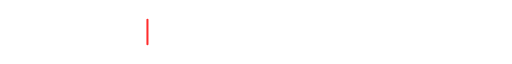
t = 0.00 s
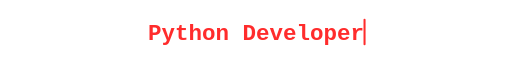
t = 0.88 s
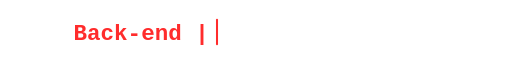
t = 1.97 s
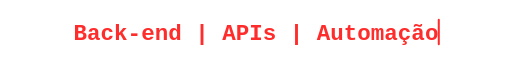
t = 3.03 s
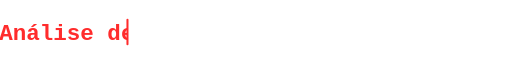
t = 3.90 s
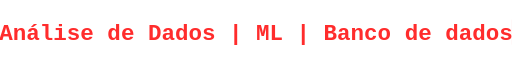
t = 5.04 s

The animated SVG that drew these frames (rendered in a browser with its animation timeline set to each time). Animation: 12 SMIL elements (animate=12); one cycle of 5.94 s, repeats indefinitely.

<svg width="500" height="60" viewBox="0 0 500 60"
  fill="none" xmlns="http://www.w3.org/2000/svg"
  role="img" aria-label="Typing SVG">
  <rect width="100%" height="100%" fill="transparent"/>
  
  <g opacity="1">
    <animate attributeName="opacity" values="1;1;0;0" keyTimes="0;0.2593;0.2594;1"
      dur="5.94s" begin="0s" repeatCount="indefinite" fill="freeze"/>

    <mask id="m0">
      <rect x="144" y="0" width="0" height="60" fill="white">
        <animate attributeName="width" values="0;212;212" keyTimes="0;0.1077;1"
          dur="5.94s" begin="0s" repeatCount="indefinite" fill="freeze"/>
      </rect>
    </mask>

    <text x="250" y="38"
      font-family="&quot;SFMono-Regular&quot;, Consolas, &quot;Liberation Mono&quot;, Menlo, monospace"
      font-size="22"
      font-weight="600"
      fill="#ff2c2c"
      text-anchor="middle"
      mask="url(#m0)">Python Developer</text>

    <line
      x1="144" y1="18"
      x2="144" y2="42"
      stroke="#ff2c2c" stroke-width="2" stroke-linecap="round">
      <animate attributeName="x1" values="144;356;356" keyTimes="0;0.1077;1"
        dur="5.94s" begin="0s" repeatCount="indefinite" fill="freeze"/>
      <animate attributeName="x2" values="144;356;356" keyTimes="0;0.1077;1"
        dur="5.94s" begin="0s" repeatCount="indefinite" fill="freeze"/>
    </line>
  </g>
  <g opacity="0">
    <animate attributeName="opacity" values="0;0;1;1;0;0" keyTimes="0;0.2593;0.2594;0.5926;0.5927;1"
      dur="5.94s" begin="0s" repeatCount="indefinite" fill="freeze"/>

    <mask id="m1">
      <rect x="71.5" y="0" width="0" height="60" fill="white">
        <animate attributeName="width" values="0;0;357;357" keyTimes="0;0.2593;0.4411;1"
          dur="5.94s" begin="0s" repeatCount="indefinite" fill="freeze"/>
      </rect>
    </mask>

    <text x="250" y="38"
      font-family="&quot;SFMono-Regular&quot;, Consolas, &quot;Liberation Mono&quot;, Menlo, monospace"
      font-size="22"
      font-weight="600"
      fill="#ff2c2c"
      text-anchor="middle"
      mask="url(#m1)">Back-end | APIs | Automação</text>

    <line
      x1="71.5" y1="18"
      x2="71.5" y2="42"
      stroke="#ff2c2c" stroke-width="2" stroke-linecap="round">
      <animate attributeName="x1" values="71.5;71.5;428.5;428.5" keyTimes="0;0.2593;0.4411;1"
        dur="5.94s" begin="0s" repeatCount="indefinite" fill="freeze"/>
      <animate attributeName="x2" values="71.5;71.5;428.5;428.5" keyTimes="0;0.2593;0.4411;1"
        dur="5.94s" begin="0s" repeatCount="indefinite" fill="freeze"/>
    </line>
  </g>
  <g opacity="0">
    <animate attributeName="opacity" values="0;0;1;1" keyTimes="0;0.5926;0.5927;1"
      dur="5.94s" begin="0s" repeatCount="indefinite" fill="freeze"/>

    <mask id="m2">
      <rect x="-1" y="0" width="0" height="60" fill="white">
        <animate attributeName="width" values="0;0;502;502" keyTimes="0;0.5926;0.8485;1"
          dur="5.94s" begin="0s" repeatCount="indefinite" fill="freeze"/>
      </rect>
    </mask>

    <text x="250" y="38"
      font-family="&quot;SFMono-Regular&quot;, Consolas, &quot;Liberation Mono&quot;, Menlo, monospace"
      font-size="22"
      font-weight="600"
      fill="#ff2c2c"
      text-anchor="middle"
      mask="url(#m2)">Análise de Dados | ML | Banco de dados</text>

    <line
      x1="-1" y1="18"
      x2="-1" y2="42"
      stroke="#ff2c2c" stroke-width="2" stroke-linecap="round">
      <animate attributeName="x1" values="-1;-1;501;501" keyTimes="0;0.5926;0.8485;1"
        dur="5.94s" begin="0s" repeatCount="indefinite" fill="freeze"/>
      <animate attributeName="x2" values="-1;-1;501;501" keyTimes="0;0.5926;0.8485;1"
        dur="5.94s" begin="0s" repeatCount="indefinite" fill="freeze"/>
    </line>
  </g>
</svg>
